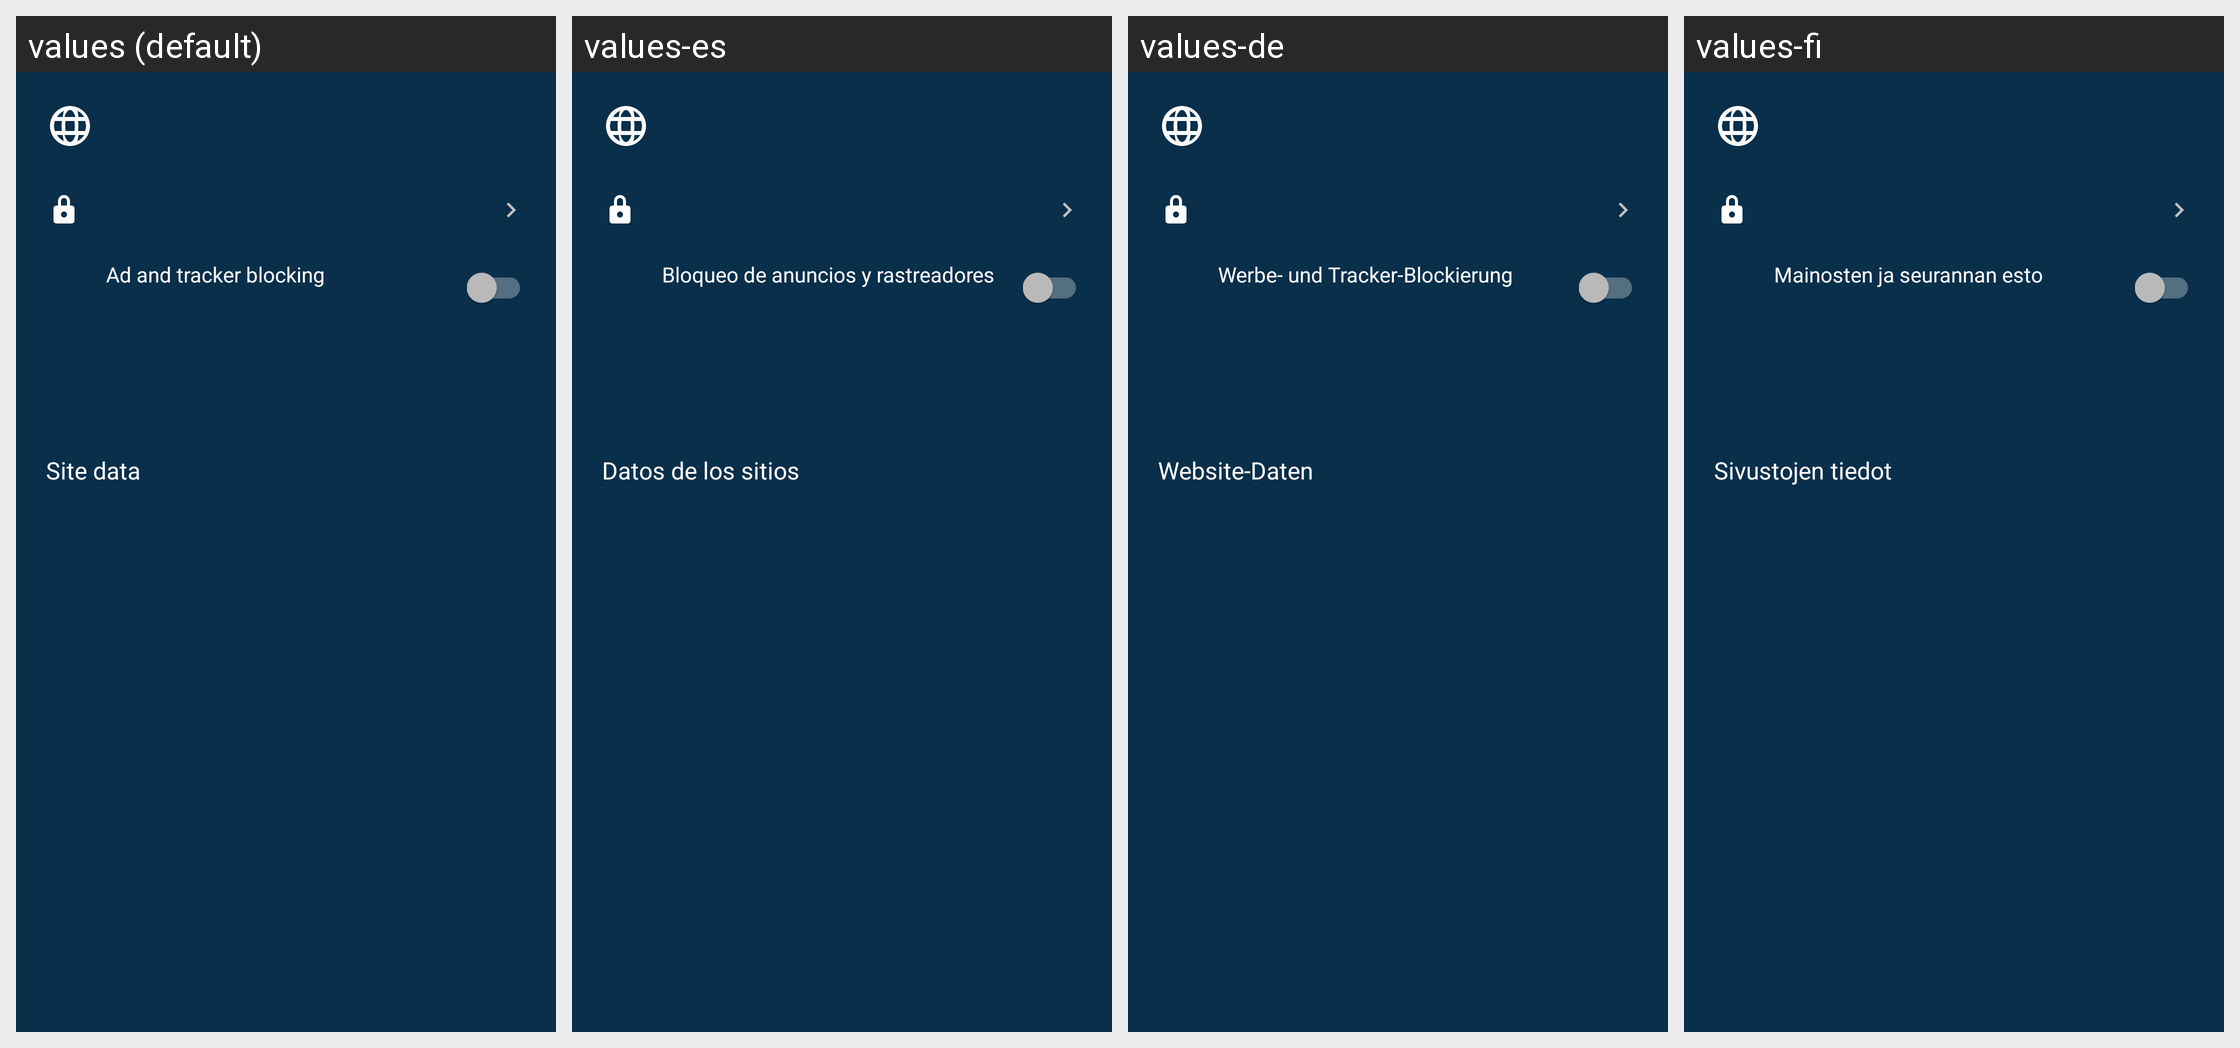

Strings drawn on this Android screen and how each of the app's shown locales translates them:
Android screen res/layout/popup_site_info.xml rendered under 4 locales, left to right: values (default), values-es, values-de, values-fi. Device: Nexus 5 (rendered at 1080×1920; each locale shown at half size, 540×960, under a caption strip naming it); theme Theme.Car.
Other locales in the repository, not shown: values-bg, values-cs, values-da, values-et, values-fr, values-it, values-mk, values-nl, values-pl, values-pt-rBR, values-ro, values-ru, values-th, values-tr.
Strings drawn on this screen, with the default value and each locale's value (text and hints the layout hard-codes, and strings that could not be matched under every locale, appear in the picture but are not listed):

browser_adblock_title
  values: Ad and tracker blocking
  values-es: Bloqueo de anuncios y rastreadores
  values-de: Werbe- und Tracker-Blockierung
  values-fi: Mainosten ja seurannan esto

settings_site_storage_title
  values: Site data
  values-es: Datos de los sitios
  values-de: Website-Daten
  values-fi: Sivustojen tiedot
